Run: headless pygame with SDL's dummy video driver; simulated clock (each Clock.tick advances the game by its frame time, no real sleeping); random seed 0; keys injected as events and as key.get_pressed() state; no mouse input.
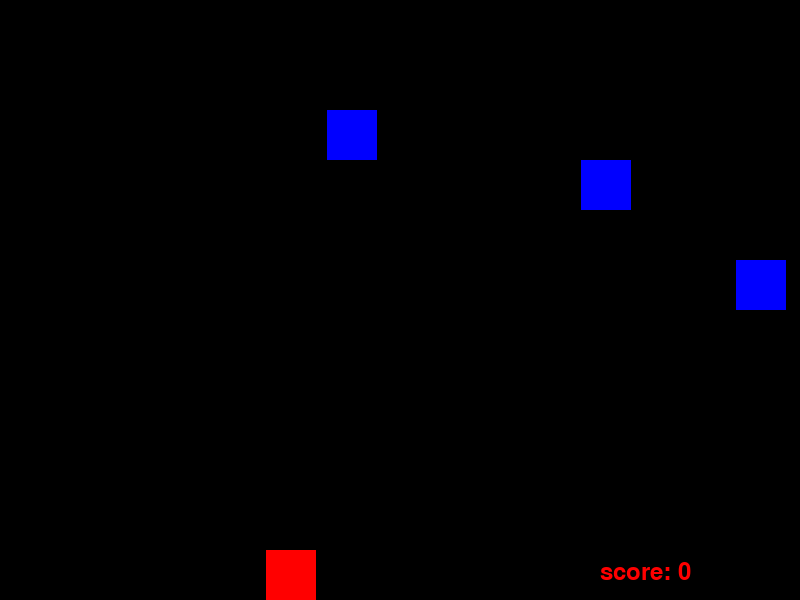
Frame 1 of 1 · flips 1–60 · no input

The pygame program that drew these frames:

import sys
import pygame
import random

pygame.init()

spawnRate = 1000

WIDTH = 800
HEIGHT = 600

P_COLOR = (255, 0, 0)
P_SIZE = 50
P_POS = [WIDTH/3, HEIGHT-P_SIZE]
P_SPEED = 20

E_COLOR = (0, 0, 255)
E_SIZE = 50
E_POS = [random.randint(0, WIDTH-E_SIZE),0]
E_SPEED = 10
enemyList = []

background_color = (0,0,0)
gravity = 15
game_over = False

score = 0

clock = pygame.time.Clock()

myFont = pygame.font.SysFont("monospace", 35)

screen = pygame.display.set_mode((WIDTH,HEIGHT))

def drop_enemies(enemyList):
    if random.random() <= .1:
        if len(enemyList) < 10:
            x_pos = random.randint(0,WIDTH-E_SIZE)
            y_pos = 0
            enemyList.append([x_pos, y_pos])
        
def draw_enemies(enemyList):
    for enemyPos in enemyList:
        pygame.draw.rect(screen, E_COLOR, (enemyPos[0],enemyPos[1],E_SIZE,E_SIZE))

def update_enemy_pos(enemyList, score):
    for idx, enemyPos in enumerate(enemyList):
        if enemyPos[1] >= 0 and enemyPos[1] < HEIGHT:
            enemyPos[1] += E_SPEED
        else:
            enemyList.pop(idx)
            score += 1
    return score

def enemy_collision_check(enemyList, playerPos):
    for enemyPos in enemyList:
        if collision_handler(enemyPos, playerPos):
            return True
    return False

def collision_handler(p_pos, e_pos):
    px = p_pos[0]
    py = p_pos[1]
    ex = e_pos[0]
    ey = e_pos[1]
    
    if (ex >= px and ex < (px + P_SIZE)) or ((px >= ex and px < (ex + E_SIZE))):
        if (ey >= py and ey < (py + P_SIZE)) or ((py >= ey and py < (ey + E_SIZE))):
            return True
    return False

while not game_over:
    for event in pygame.event.get():
        if event.type == pygame.QUIT:
            sys.exit()
            
        if event.type == pygame.KEYDOWN:
            x = P_POS[0]
            y = P_POS[1]
            if event.key == pygame.K_a:
                x -= P_SPEED
            elif event.key == pygame.K_d:
                x += P_SPEED
            elif event.key == pygame.K_w:
                pass  
            P_POS = [x,y]
    
    
    screen.fill(background_color)

    drop_enemies(enemyList)
    score = update_enemy_pos(enemyList, score)
    
    if enemy_collision_check(enemyList, P_POS) == True:
        game_over = True
        break
    
    draw_enemies(enemyList)
    
    text = "score: " + str(score)
    label = myFont.render(text, 1, (255,0,0))
    screen.blit(label, (WIDTH-200, HEIGHT-40))
    pygame.draw.rect(screen, P_COLOR, (P_POS[0],P_POS[1],P_SIZE,P_SIZE))
    
    clock.tick(30)
    
    pygame.display.update()
